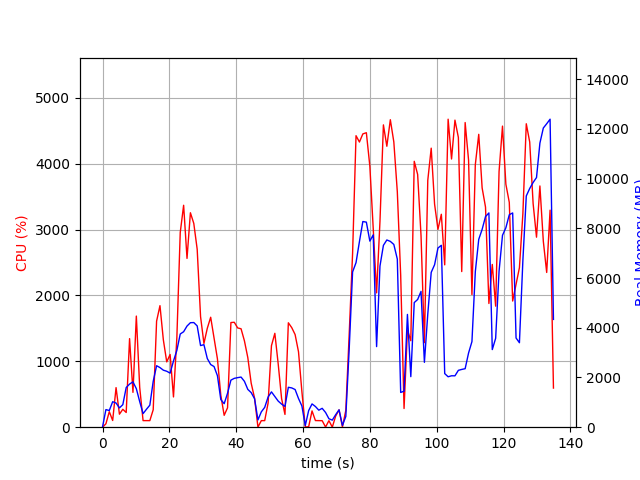

The table this chart was drawn from, first rows:
elapsed_time, nproc, cpu, mem_real, mem_virtual
5.0067901611328125e-05, 1, 0.0, 12.39, 3188
1.008, 4, 51.6, 707.8, 2384
2.019, 3, 235.3, 670.8, 1887
3.031, 5, 101.8, 1025, 3129
4.043, 4, 600.8, 972.8, 3028
5.054, 3, 197.6, 776.3, 2475
6.066, 3, 271.7, 906, 2641
7.078, 6, 223.5, 1596, 5082
8.089, 5, 1344, 1734, 4580
9.102, 6, 528.9, 1824, 5358
10.11, 4, 1687, 1550, 3868
11.12, 3, 604.3, 1028, 3248
12.13, 2, 100.0, 546, 1954
13.14, 2, 99.9, 720.6, 2198
14.15, 2, 99.8, 886.1, 2386
15.16, 4, 265.3, 1844, 4604
16.17, 4, 1610, 2472, 5109
17.19, 4, 1845, 2398, 5087
18.2, 4, 1326, 2293, 5307
19.21, 4, 991.3, 2250, 5583
20.22, 4, 1104, 2174, 5866
21.23, 5, 459.3, 2661, 7161
22.24, 5, 1360, 3089, 7694
23.25, 6, 2955, 3748, 8342
24.26, 6, 3369, 3839, 8752
25.28, 5, 2562, 4068, 8205
26.29, 5, 3255, 4202, 8383
27.31, 5, 3093, 4208, 8581
28.32, 5, 2702, 4073, 8647
29.33, 4, 1679, 3282, 7881
30.34, 4, 1271, 3319, 8407
31.35, 3, 1501, 2761, 6626
32.36, 3, 1669, 2520, 6295
33.37, 3, 1351, 2438, 6375
34.38, 3, 1038, 2071, 6485
35.39, 2, 485.3, 1113, 3660
36.4, 2, 180.3, 944.2, 3706
37.41, 2, 294.1, 1365, 3769
38.41, 2, 1588, 1893, 3956
39.42, 2, 1593, 1964, 3956
40.44, 2, 1507, 1993, 4000
41.45, 2, 1494, 2016, 4016
42.46, 2, 1311, 1844, 4016
43.47, 2, 1057, 1521, 4030
44.48, 2, 668.3, 1391, 4046
45.49, 2, 441.1, 1145, 4142
46.5, 2, 1.0, 293.6, 2134
47.52, 2, 99.8, 617.8, 2334
48.53, 2, 99.8, 796.7, 2570
49.54, 2, 365.9, 1212, 3007
50.55, 2, 1238, 1420, 2850
51.56, 2, 1425, 1237, 2916
52.57, 2, 956.7, 1049, 3061
53.58, 2, 433.8, 928.6, 3135
54.59, 2, 193.9, 835.9, 3196
55.6, 2, 1585, 1605, 3354
56.62, 2, 1512, 1580, 3354
57.63, 2, 1406, 1515, 3354
58.64, 2, 1145, 1156, 3354
59.66, 2, 539.8, 852, 3382
... 74 more rows
